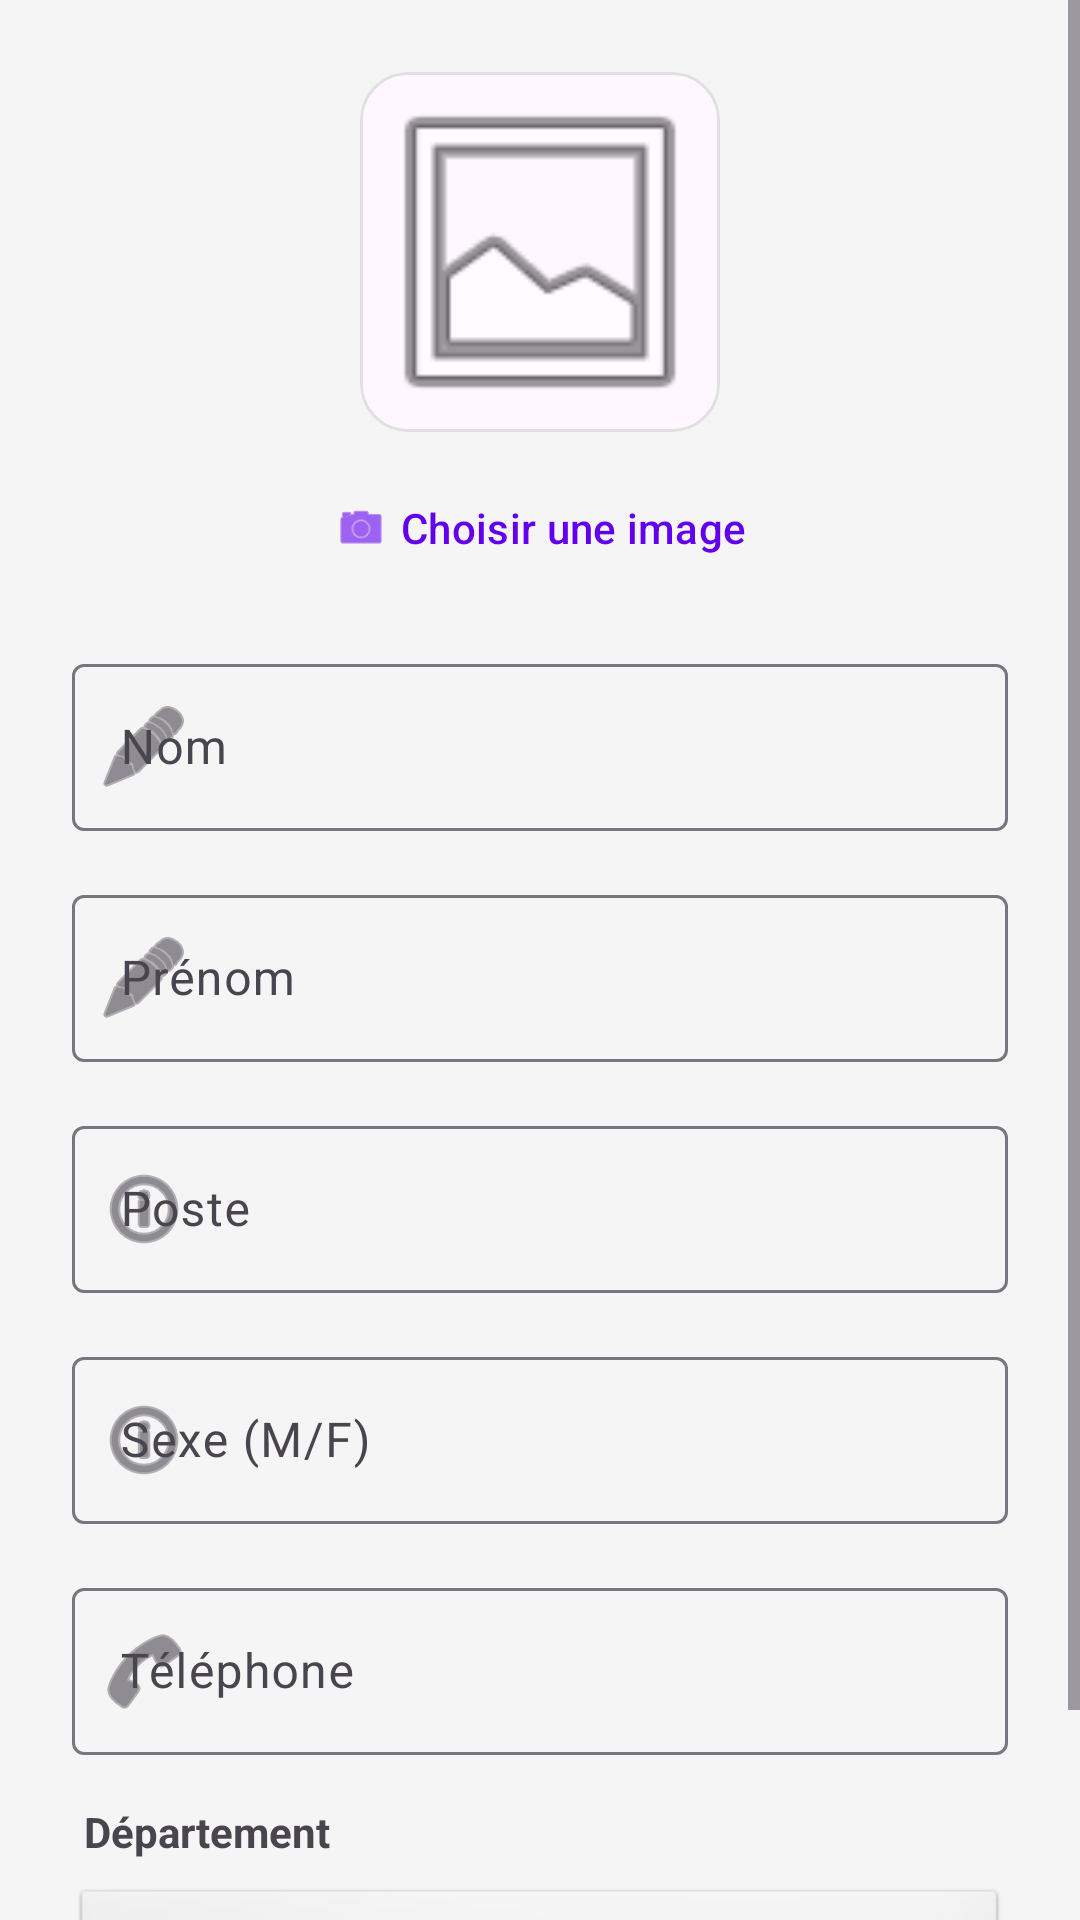

Write the Android layout XML for this screen, with the resource values it uses.
<!-- AndroidManifest.xml: application theme Theme.Entreprise -->
<!-- res/layout/dialog_add_agent.xml -->
<?xml version="1.0" encoding="utf-8"?>
<ScrollView xmlns:android="http://schemas.android.com/apk/res/android"
    xmlns:app="http://schemas.android.com/apk/res-auto"
    android:layout_width="match_parent"
    android:layout_height="wrap_content">

    <LinearLayout
        android:layout_width="match_parent"
        android:layout_height="wrap_content"
        android:orientation="vertical"
        android:padding="24dp">

        <com.google.android.material.card.MaterialCardView
            android:layout_width="120dp"
            android:layout_height="120dp"
            android:layout_gravity="center"
            android:layout_marginBottom="8dp"
            app:cardCornerRadius="16dp"
            app:cardElevation="0dp"
            app:strokeWidth="1dp"
            app:strokeColor="#E0E0E0">

            <ImageView
                android:id="@+id/imageViewAgentPreview"
                android:layout_width="match_parent"
                android:layout_height="match_parent"
                android:scaleType="centerCrop"
                android:src="@android:drawable/ic_menu_gallery" />
        </com.google.android.material.card.MaterialCardView>

        <com.google.android.material.button.MaterialButton
            android:id="@+id/buttonSelectImage"
            style="@style/Widget.Material3.Button.TextButton"
            android:layout_width="wrap_content"
            android:layout_height="wrap_content"
            android:layout_gravity="center"
            android:text="Choisir une image"
            app:icon="@android:drawable/ic_menu_camera" />

        <com.google.android.material.textfield.TextInputLayout
            style="@style/Widget.Material3.TextInputLayout.OutlinedBox"
            android:layout_width="match_parent"
            android:layout_height="wrap_content"
            android:layout_marginTop="16dp"
            android:hint="Nom"
            app:startIconDrawable="@android:drawable/ic_menu_edit">

            <com.google.android.material.textfield.TextInputEditText
                android:id="@+id/editTextAgentNom"
                android:layout_width="match_parent"
                android:layout_height="wrap_content"
                android:inputType="textPersonName" />
        </com.google.android.material.textfield.TextInputLayout>

        <com.google.android.material.textfield.TextInputLayout
            style="@style/Widget.Material3.TextInputLayout.OutlinedBox"
            android:layout_width="match_parent"
            android:layout_height="wrap_content"
            android:layout_marginTop="16dp"
            android:hint="Prénom"
            app:startIconDrawable="@android:drawable/ic_menu_edit">

            <com.google.android.material.textfield.TextInputEditText
                android:id="@+id/editTextAgentPrenom"
                android:layout_width="match_parent"
                android:layout_height="wrap_content"
                android:inputType="textPersonName" />
        </com.google.android.material.textfield.TextInputLayout>

        <com.google.android.material.textfield.TextInputLayout
            style="@style/Widget.Material3.TextInputLayout.OutlinedBox"
            android:layout_width="match_parent"
            android:layout_height="wrap_content"
            android:layout_marginTop="16dp"
            android:hint="Poste"
            app:startIconDrawable="@android:drawable/ic_menu_info_details">

            <com.google.android.material.textfield.TextInputEditText
                android:id="@+id/editTextAgentPoste"
                android:layout_width="match_parent"
                android:layout_height="wrap_content"
                android:inputType="text" />
        </com.google.android.material.textfield.TextInputLayout>

        <com.google.android.material.textfield.TextInputLayout
            style="@style/Widget.Material3.TextInputLayout.OutlinedBox"
            android:layout_width="match_parent"
            android:layout_height="wrap_content"
            android:layout_marginTop="16dp"
            android:hint="Sexe (M/F)"
            app:startIconDrawable="@android:drawable/ic_menu_info_details">

            <com.google.android.material.textfield.TextInputEditText
                android:id="@+id/editTextAgentSexe"
                android:layout_width="match_parent"
                android:layout_height="wrap_content"
                android:inputType="textCapCharacters"
                android:maxLength="1" />
        </com.google.android.material.textfield.TextInputLayout>

        <com.google.android.material.textfield.TextInputLayout
            style="@style/Widget.Material3.TextInputLayout.OutlinedBox"
            android:layout_width="match_parent"
            android:layout_height="wrap_content"
            android:layout_marginTop="16dp"
            android:hint="Téléphone"
            app:startIconDrawable="@android:drawable/ic_menu_call">

            <com.google.android.material.textfield.TextInputEditText
                android:id="@+id/editTextAgentTelephone"
                android:layout_width="match_parent"
                android:layout_height="wrap_content"
                android:inputType="phone" />
        </com.google.android.material.textfield.TextInputLayout>

        <TextView
            android:layout_width="match_parent"
            android:layout_height="wrap_content"
            android:layout_marginStart="4dp"
            android:layout_marginTop="16dp"
            android:text="Département"
            android:textSize="14sp"
            android:textStyle="bold" />

        <FrameLayout
            android:layout_width="match_parent"
            android:layout_height="wrap_content"
            android:layout_marginTop="8dp"
            android:background="@android:drawable/btn_dropdown">

            <Spinner
                android:id="@+id/spinnerAgentDepartment"
                android:layout_width="match_parent"
                android:layout_height="48dp" />
        </FrameLayout>

    </LinearLayout>
</ScrollView>
<!-- resources referenced by this layout -->
<resources>
  <style name="Theme.Entreprise" parent="Base.Theme.Entreprise" />
  <style name="Base.Theme.Entreprise" parent="Theme.Material3.DayNight.NoActionBar">
          
          <item name="colorPrimary">@color/primary</item>
          <item name="colorOnPrimary">@color/white</item>
          <item name="colorPrimaryContainer">@color/primaryVariant</item>
          <item name="colorSecondary">@color/secondary</item>
  
          
          <item name="android:windowBackground">@color/background</item>
          <item name="android:statusBarColor">@color/primaryVariant</item>
      </style>
  <color name="primary">#6200EE</color>
  <color name="white">#FFFFFFFF</color>
  <color name="primaryVariant">#3700B3</color>
  <color name="secondary">#03DAC6</color>
  <color name="background">#F5F5F5</color>
</resources>
